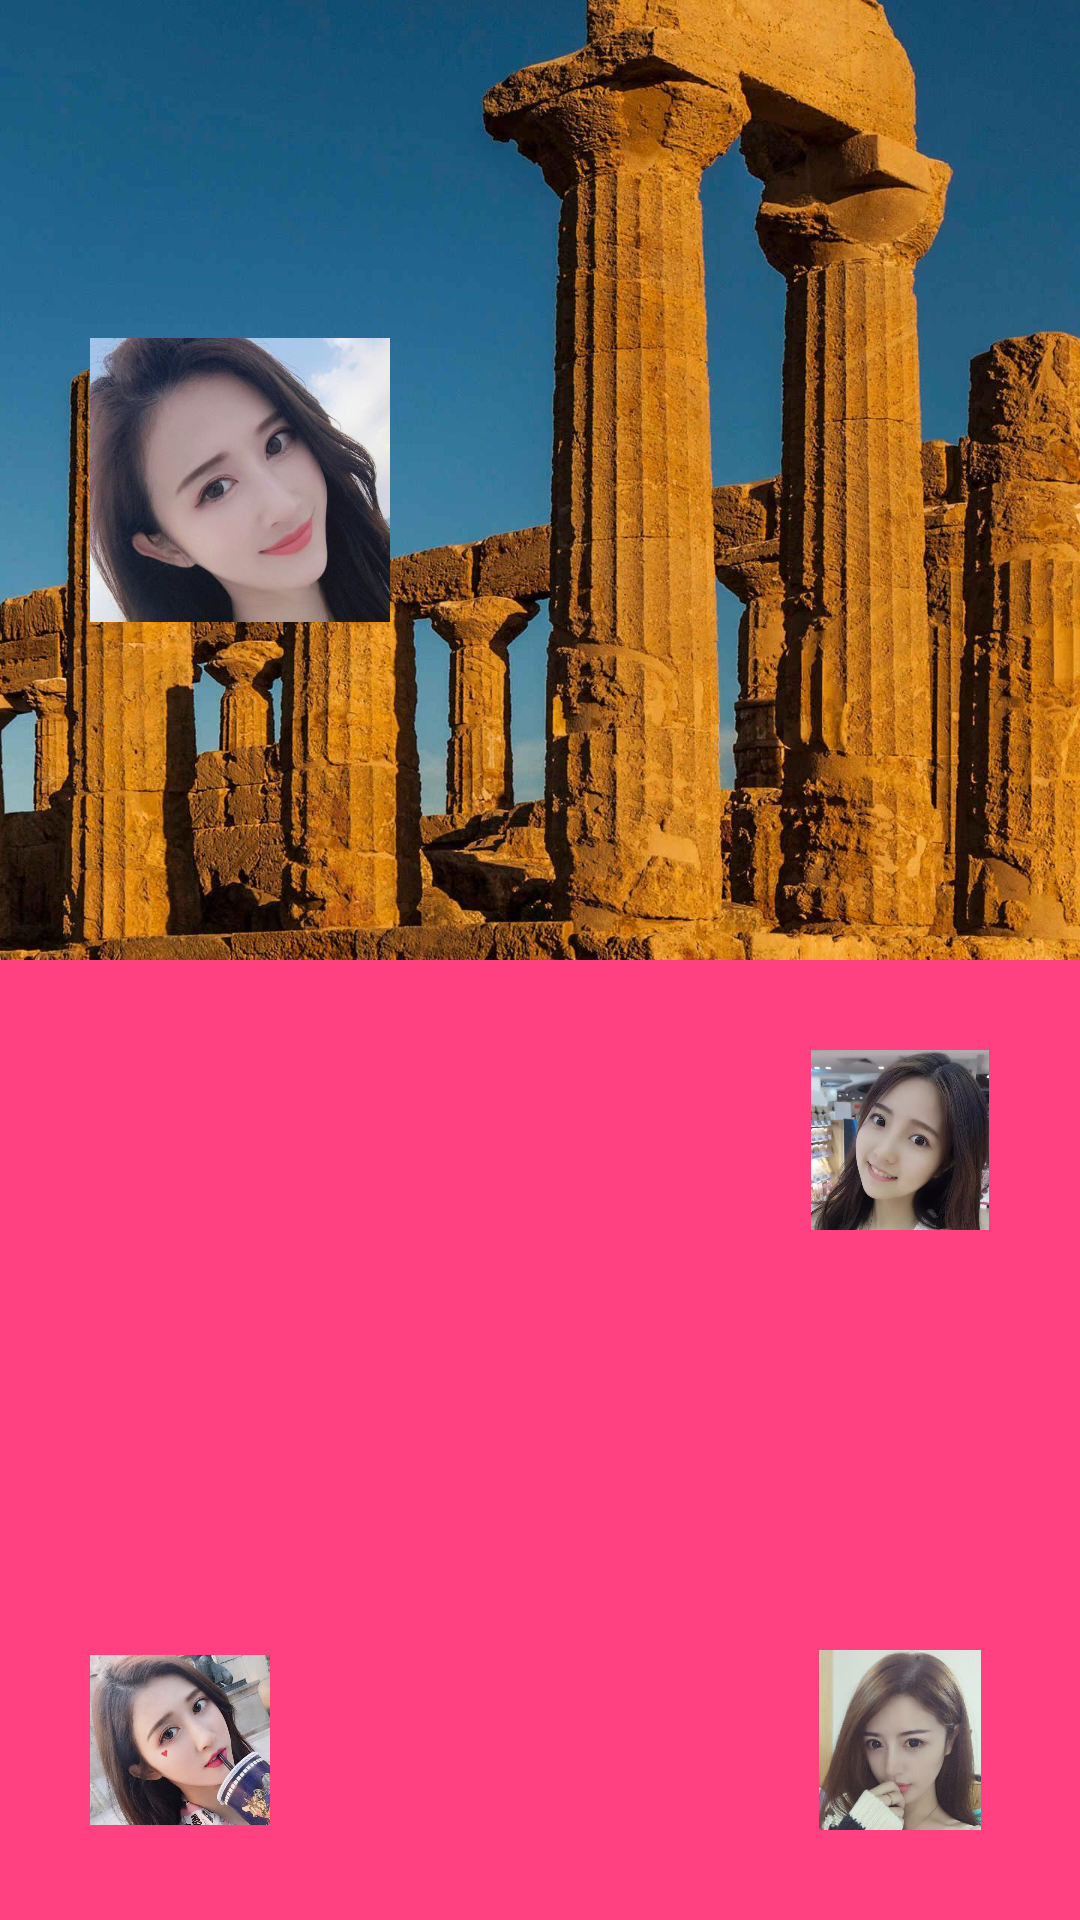

The Android layout XML behind this screen, and the referenced resources:
<!-- AndroidManifest.xml: application theme AppTheme -->
<!-- res/layout/activity_make_scene_b.xml -->
<?xml version="1.0" encoding="utf-8"?>
<LinearLayout
    xmlns:android="http://schemas.android.com/apk/res/android"
    android:layout_width="match_parent"
    android:layout_height="match_parent"
    android:orientation="vertical">

    <FrameLayout
        android:layout_width="match_parent"
        android:layout_height="0dp"
        android:layout_weight="1">

        <ImageView
            android:id="@+id/image_up"
            android:layout_width="match_parent"
            android:layout_height="match_parent"
            android:scaleType="centerCrop"
            android:src="@mipmap/background"/>

        <ImageView
            android:id="@+id/image_1"
            android:layout_width="100dp"
            android:layout_height="100dp"
            android:layout_gravity="center_vertical"
            android:layout_marginLeft="@dimen/dp_30"
            android:src="@mipmap/m1"/>
    </FrameLayout>

    <FrameLayout
        android:layout_width="match_parent"
        android:layout_height="0dp"
        android:layout_weight="1">
        <View
            android:id="@+id/back_bottom"
            android:layout_width="match_parent"
            android:layout_height="match_parent"
            android:background="@color/colorAccent"/>
        <ImageView
            android:id="@+id/image_2"
            android:layout_width="60dp"
            android:layout_height="60dp"
            android:layout_marginTop="@dimen/dp_30"
            android:layout_marginLeft="@dimen/dp_30"
            android:src="@mipmap/m2"/>
        <ImageView
            android:id="@+id/image_3"
            android:layout_width="60dp"
            android:layout_height="60dp"
            android:layout_gravity="bottom"
            android:layout_marginBottom="@dimen/dp_30"
            android:layout_marginLeft="@dimen/dp_30"
            android:src="@mipmap/m3"/>
        <ImageView
            android:id="@+id/image_4"
            android:layout_width="60dp"
            android:layout_height="60dp"
            android:layout_gravity="right"
            android:layout_marginTop="@dimen/dp_30"
            android:layout_marginRight="@dimen/dp_30"
            android:src="@mipmap/m4"/>
        <ImageView
            android:id="@+id/image_5"
            android:layout_width="60dp"
            android:layout_height="60dp"
            android:layout_gravity="right|bottom"
            android:layout_marginBottom="@dimen/dp_30"
            android:layout_marginRight="@dimen/dp_30"
            android:src="@mipmap/m5"/>
    </FrameLayout>
</LinearLayout>
<!-- resources referenced by this layout -->
<resources>
  <color name="colorAccent">#FF4081</color>
  <dimen name="dp_30">30dp</dimen>
  <!-- mipmap background: jpg bitmap (mipmap-xxhdpi, 543739 bytes) -->
  <!-- mipmap m1: png bitmap (mipmap-xxhdpi, 826397 bytes) -->
  <!-- mipmap m3: png bitmap (mipmap-xxhdpi, 944646 bytes) -->
  <!-- mipmap m4: png bitmap (mipmap-xxhdpi, 640722 bytes) -->
  <!-- mipmap m5: png bitmap (mipmap-xxhdpi, 947956 bytes) -->
  <style name="AppTheme" parent="Theme.AppCompat.Light.DarkActionBar">
          
          <item name="colorPrimary">@color/colorPrimary</item>
          <item name="colorPrimaryDark">@color/colorPrimaryDark</item>
          <item name="colorAccent">@color/colorAccent</item>
  
          
          <item name="android:windowContentTransitions">true</item>
          
          <item name="android:windowAllowEnterTransitionOverlap">true</item>
          <item name="android:windowAllowReturnTransitionOverlap">true</item>
          
          <item name="android:windowSharedElementEnterTransition">@transition/change_bounds</item>
          <item name="android:windowSharedElementExitTransition">@transition/change_bounds</item>
  
      </style>
  <color name="colorPrimary">#3F51B5</color>
  <color name="colorPrimaryDark">#303F9F</color>
</resources>
